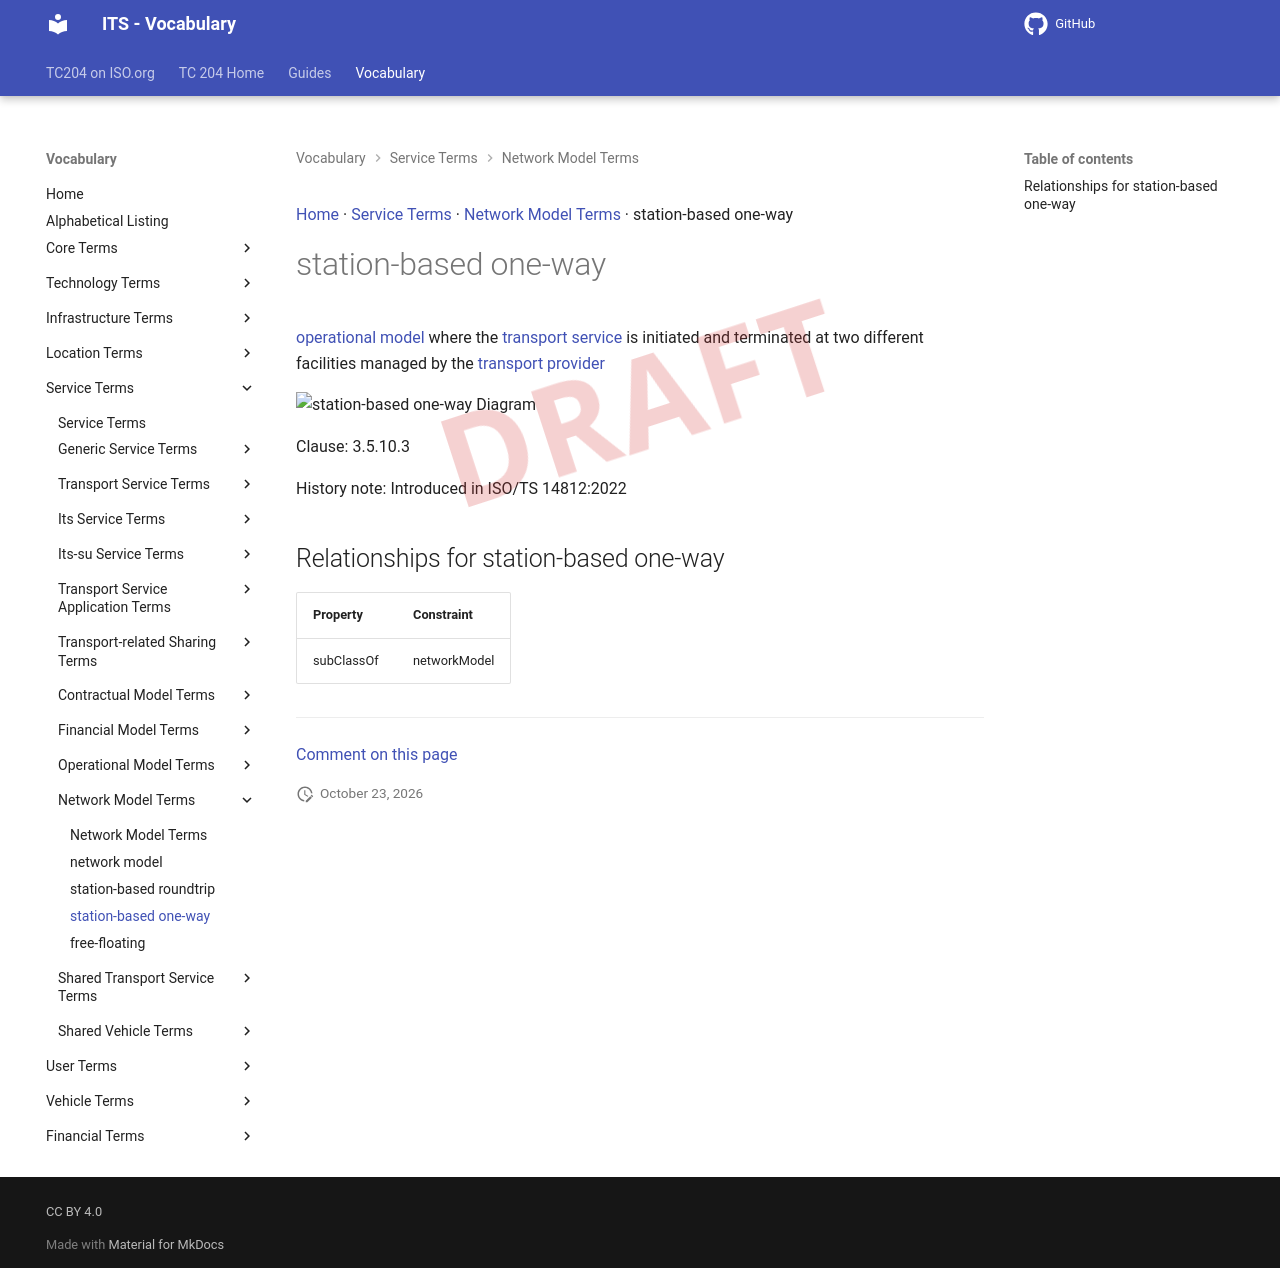

repository: ISO-TC204/iso14812 · page: v1.1.2-alpha.5/terms/station-based one-way/index.html · generator: mkdocs

[Home](../index.md) · [Service Terms](groups/Service Terms.md) · [Network Model Terms](patterns/Network Model Terms.md) · station-based one-way

# station-based one-way

<div class="draft4-watermark" aria-hidden="true"></div>

<transport service> [operational model](operational model.md) where the [transport service](transport service.md) is initiated and terminated at two different facilities managed by the [transport provider](transport provider.md)

<object type="image/svg+xml" data="../../diagrams/station-based one-way.dot.svg">
    <img alt="station-based one-way Diagram" src="../../diagrams/station-based one-way.dot.png" /> <!-- Fallback for non-SVG browsers -->
</object>

Clause: 3.5.10.3

History note: Introduced in ISO/TS 14812:2022

## Relationships for station-based one-way

| Property | Constraint |
| --- | --- |
| subClassOf | networkModel |


---

[Comment on this page](https://github.com/ISO-TC204/iso14812/issues/new?template=page-feedback.yml&title=%5BPage+feedback%5D+station-based+one-way&page-title=station-based+one-way&page-path=terms%2Fstation-based+one-way.md)
